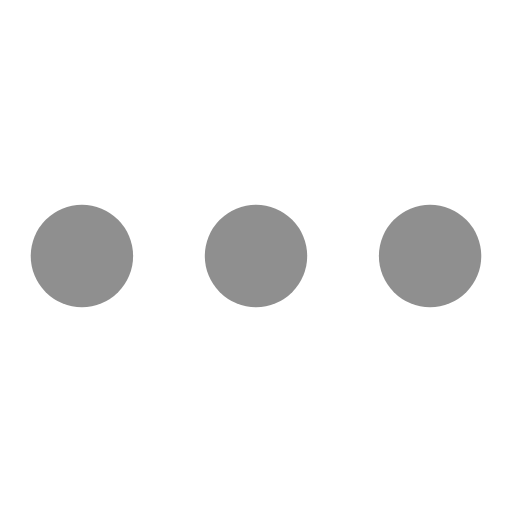
t = 0.00 s
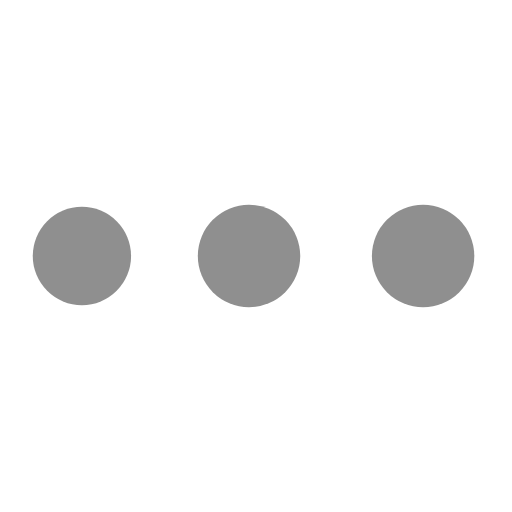
t = 0.38 s
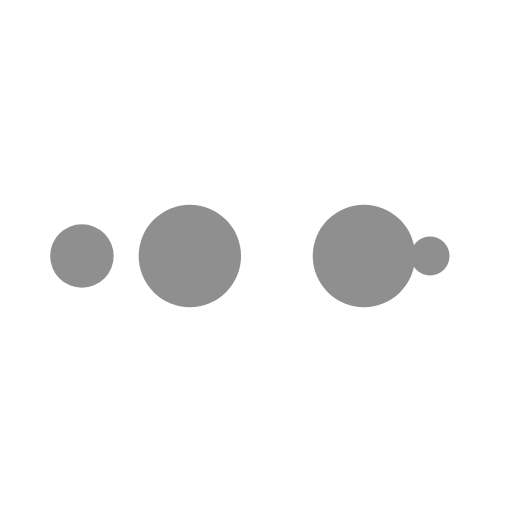
t = 0.63 s
t = 1.00 s: frame unchanged from t = 0.00 s, image omitted
t = 1.38 s: frame unchanged from t = 0.38 s, image omitted
t = 1.63 s: frame unchanged from t = 0.63 s, image omitted

The animated SVG that drew these frames (rendered in a browser with its animation timeline set to each time). Animation: 10 SMIL elements (animate=10); one cycle of 2.00 s, repeats indefinitely.

<svg width="120px" height="80px" xmlns="http://www.w3.org/2000/svg" viewBox="0 0 100 100" preserveAspectRatio="xMidYMid" class="lds-ellipsis" style="background: none;">
   <!--circle(cx="16",cy="50",r="10")-->
   <circle cx="84" cy="50" r="0" fill="#8f8f8f">
      <animate attributeName="r" values="10;0;0;0;0" keyTimes="0;0.25;0.5;0.75;1" keySplines="0 0.5 0.5 1;0 0.5 0.5 1;0 0.5 0.5 1;0 0.5 0.5 1" calcMode="spline" dur="2s" repeatCount="indefinite" begin="0s"></animate>
      <animate attributeName="cx" values="84;84;84;84;84" keyTimes="0;0.25;0.5;0.75;1" keySplines="0 0.5 0.5 1;0 0.5 0.5 1;0 0.5 0.5 1;0 0.5 0.5 1" calcMode="spline" dur="2s" repeatCount="indefinite" begin="0s"></animate>
   </circle>
   <circle cx="16" cy="50" r="8.39395" fill="#8F8F8F">
      <animate attributeName="r" values="0;10;10;10;0" keyTimes="0;0.25;0.5;0.75;1" keySplines="0 0.5 0.5 1;0 0.5 0.5 1;0 0.5 0.5 1;0 0.5 0.5 1" calcMode="spline" dur="2s" repeatCount="indefinite" begin="-1s"></animate>
      <animate attributeName="cx" values="16;16;50;84;84" keyTimes="0;0.25;0.5;0.75;1" keySplines="0 0.5 0.5 1;0 0.5 0.5 1;0 0.5 0.5 1;0 0.5 0.5 1" calcMode="spline" dur="2s" repeatCount="indefinite" begin="-1s"></animate>
   </circle>
   <circle cx="84" cy="50" r="1.60605" fill="#8F8F8F">
      <animate attributeName="r" values="0;10;10;10;0" keyTimes="0;0.25;0.5;0.75;1" keySplines="0 0.5 0.5 1;0 0.5 0.5 1;0 0.5 0.5 1;0 0.5 0.5 1" calcMode="spline" dur="2s" repeatCount="indefinite" begin="-0.5s"></animate>
      <animate attributeName="cx" values="16;16;50;84;84" keyTimes="0;0.25;0.5;0.75;1" keySplines="0 0.5 0.5 1;0 0.5 0.5 1;0 0.5 0.5 1;0 0.5 0.5 1" calcMode="spline" dur="2s" repeatCount="indefinite" begin="-0.5s"></animate>
   </circle>
   <circle cx="78.5394" cy="50" r="10" fill="#8F8F8F">
      <animate attributeName="r" values="0;10;10;10;0" keyTimes="0;0.25;0.5;0.75;1" keySplines="0 0.5 0.5 1;0 0.5 0.5 1;0 0.5 0.5 1;0 0.5 0.5 1" calcMode="spline" dur="2s" repeatCount="indefinite" begin="0s"></animate>
      <animate attributeName="cx" values="16;16;50;84;84" keyTimes="0;0.25;0.5;0.75;1" keySplines="0 0.5 0.5 1;0 0.5 0.5 1;0 0.5 0.5 1;0 0.5 0.5 1" calcMode="spline" dur="2s" repeatCount="indefinite" begin="0s"></animate>
   </circle>
   <circle cx="44.5394" cy="50" r="10" fill="#8f8f8f">
      <animate attributeName="r" values="0;0;10;10;10" keyTimes="0;0.25;0.5;0.75;1" keySplines="0 0.5 0.5 1;0 0.5 0.5 1;0 0.5 0.5 1;0 0.5 0.5 1" calcMode="spline" dur="2s" repeatCount="indefinite" begin="0s"></animate>
      <animate attributeName="cx" values="16;16;16;50;84" keyTimes="0;0.25;0.5;0.75;1" keySplines="0 0.5 0.5 1;0 0.5 0.5 1;0 0.5 0.5 1;0 0.5 0.5 1" calcMode="spline" dur="2s" repeatCount="indefinite" begin="0s"></animate>
   </circle>
</svg>
